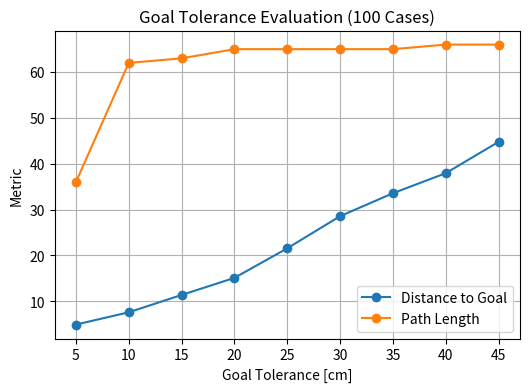

This figure's Python source:
import matplotlib.pyplot as plt


def easy_plot(x, y_list, labels, title="Goal Tolerance Evaluation (100 Cases)", 
              xlabel="Goal Tolerance [cm]", ylabel="Metric",
              marker="o", save_path=None):

    plt.figure(figsize=(6,4))

    # Plot all curves
    for y, label in zip(y_list, labels):
        plt.plot(x, y, marker=marker, label=label)

    plt.xticks(x)
    plt.title(title)
    plt.xlabel(xlabel)
    plt.ylabel(ylabel)
    plt.grid(True)
    plt.legend()

    if save_path:
        plt.savefig(save_path, dpi=300)
        print(f"Saved plot to {save_path}")

    plt.show()


# Example use every time you run the file:
tolerance =    [ 5, 10, 15, 20, 25, 30, 35, 40, 45] #x
success_rate = [36, 62, 63, 65, 65, 65, 65, 66, 66] #y
path_length = [53.17 , 49.95, 48.73, 48.20, 47.71, 47.18, 46.85, 46.58, 46.14]
distance_to_goal = [4.92,7.6, 11.38,15.11, 21.56, 28.57, 33.58, 37.95, 44.79]


# easy_plot(
#     tolerance, distance_to_goal,
    
# )

easy_plot(
    tolerance,
    [distance_to_goal, success_rate],
    labels=["Distance to Goal", "Path Length"]
)
